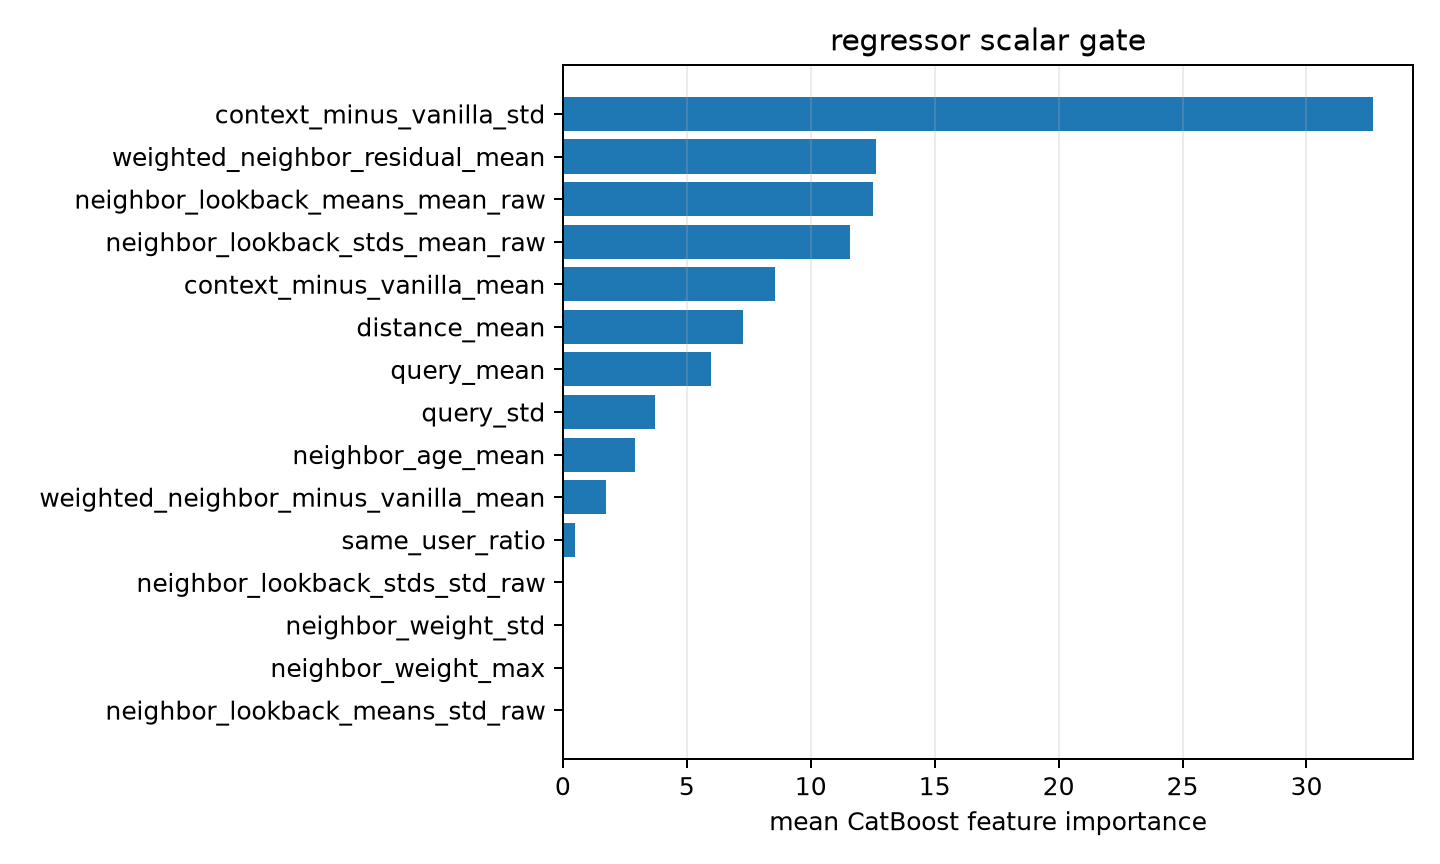

The table this chart was drawn from, first rows:
feature, importance
context_minus_vanilla_std, 32.66
weighted_neighbor_residual_mean, 12.65
neighbor_lookback_means_mean_raw, 12.49
neighbor_lookback_stds_mean_raw, 11.59
context_minus_vanilla_mean, 8.555
distance_mean, 7.251
query_mean, 5.959
query_std, 3.709
neighbor_age_mean, 2.901
weighted_neighbor_minus_vanilla_mean, 1.742
same_user_ratio, 0.4943
neighbor_lookback_stds_std_raw, 0.0
neighbor_weight_std, 0.0
neighbor_weight_max, 0.0
neighbor_lookback_means_std_raw, 0.0
